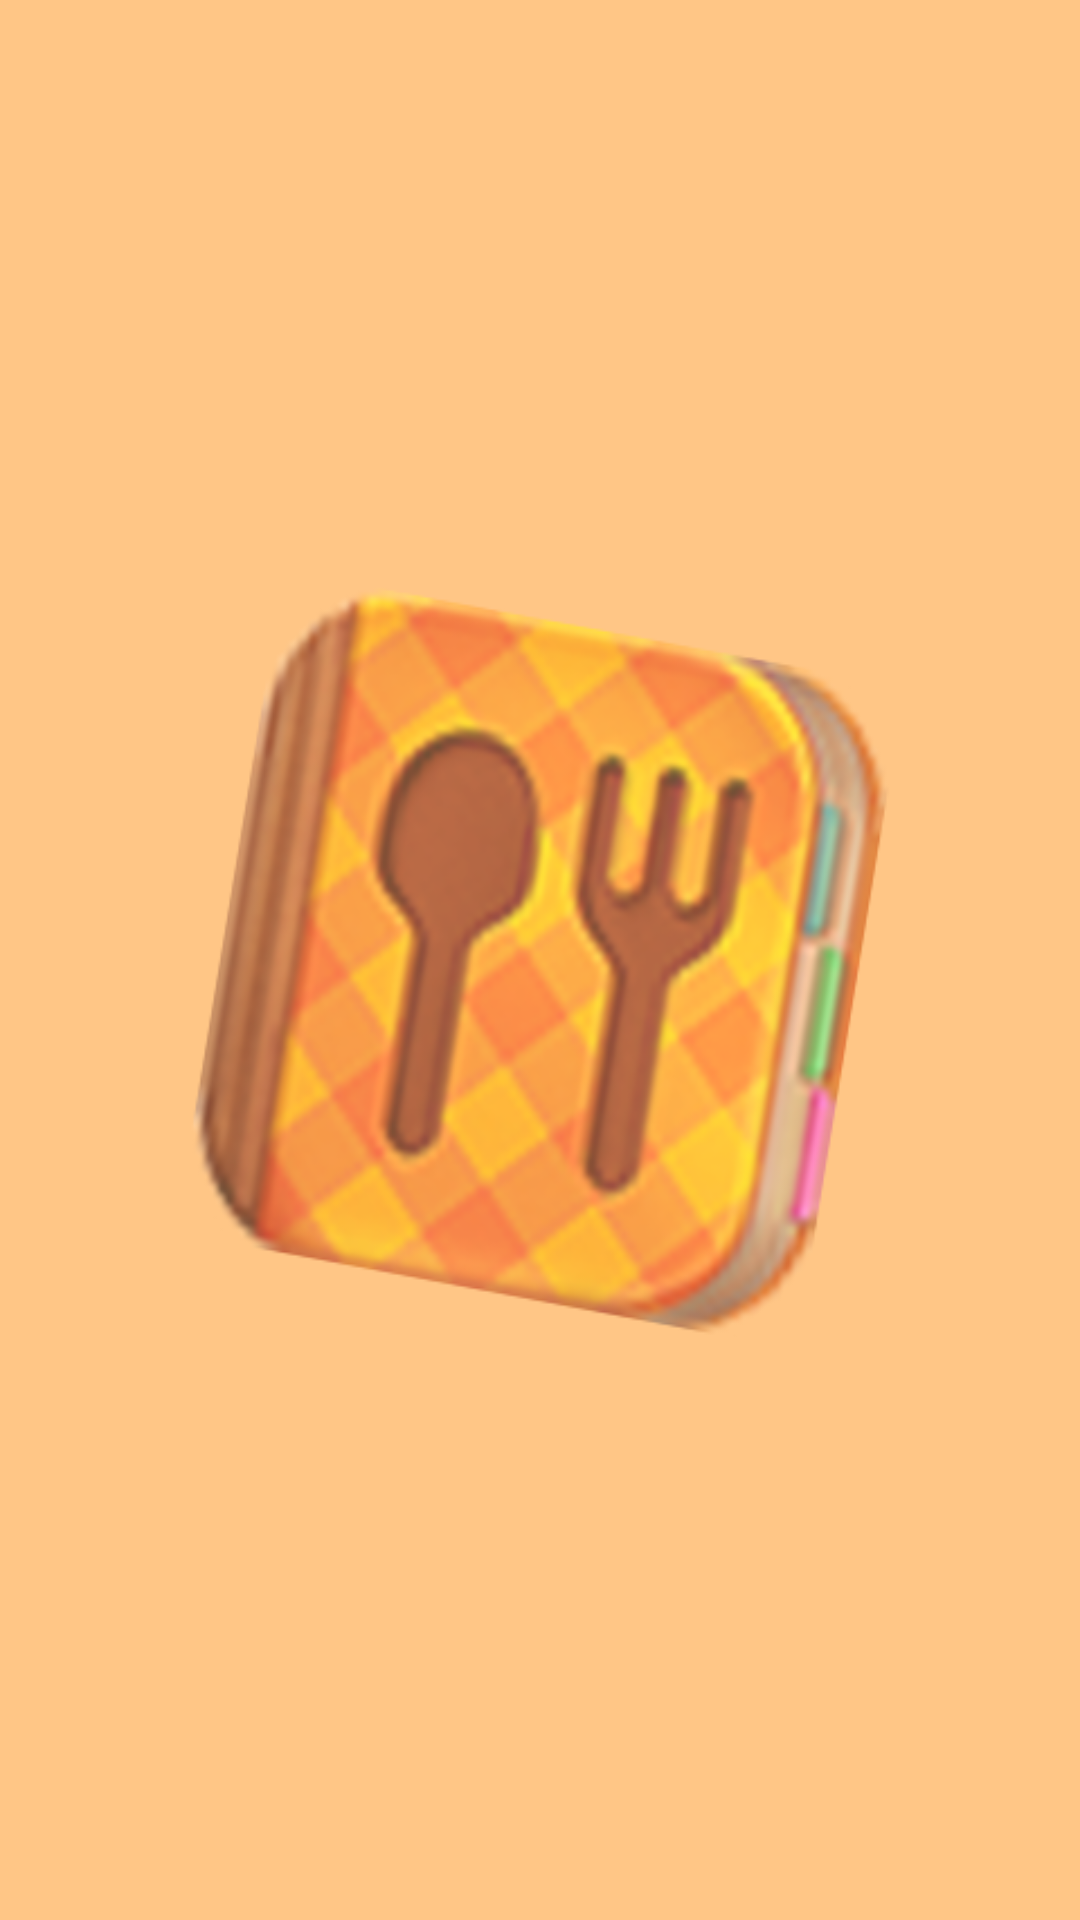

Android layout source for this screen:
<!-- AndroidManifest.xml: application theme AppTheme -->
<!-- res/layout/fragment_menu.xml -->
<?xml version="1.0" encoding="utf-8"?>
<LinearLayout xmlns:android="http://schemas.android.com/apk/res/android"
    android:layout_width="match_parent"
    android:layout_height="match_parent"
    android:layout_alignParentLeft="true"
    android:layout_alignParentTop="true"
    android:background="@drawable/menu_activity"
    android:orientation="vertical" >

    <ListView
        android:id="@android:id/list"
        android:layout_width="match_parent"
        android:layout_height="wrap_content"
        android:layout_gravity="center_horizontal" />

</LinearLayout>
<!-- resources referenced by this layout -->
<resources>
  <!-- drawable menu_activity: png bitmap (drawable-hdpi, 99060 bytes) -->
  <style name="AppTheme" parent="AppBaseTheme">
          
      </style>
  <style name="AppBaseTheme" parent="android:Theme.Light">
          
      </style>
</resources>
